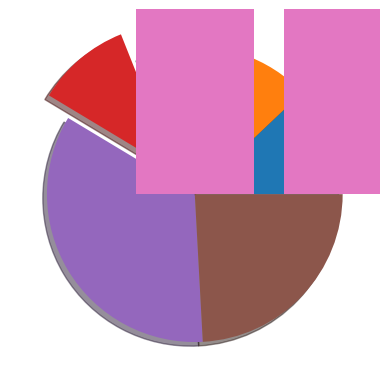

This chart was generated by the following Python code:
import matplotlib.pyplot as plt
import numpy as np

l=[35,45,10,30,100,70]
ex=[0,0,0,0.2,0,0]

plt.pie(l,explode=ex,shadow=True)

plt.bar(np.arange(len(l)),l)

plt.show()
